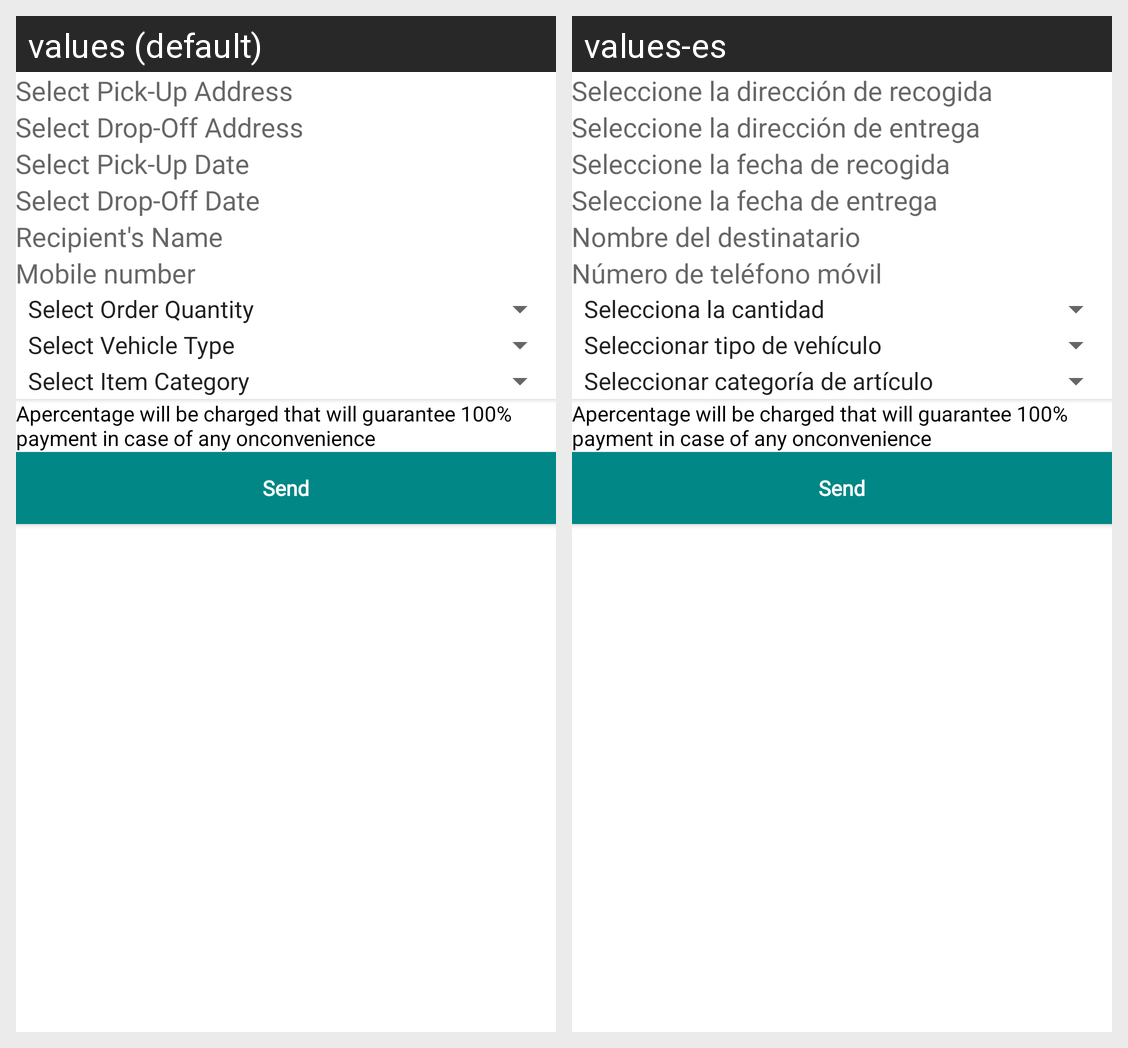

The same Android screen rendered under two of its app's locales, left to right. List the strings drawn on it with the default value and each locale's translation.
Android screen res/layout/fragment_start.xml rendered under 2 locales, left to right: values (default), values-es. Device: Nexus 5 (rendered at 1080×1920; each locale shown at half size, 540×960, under a caption strip naming it); theme Theme.CityOne.
Strings drawn on this screen, with the default value and each locale's value (text and hints the layout hard-codes, and strings that could not be matched under every locale, appear in the picture but are not listed):

select_pick_up_address
  values: Select Pick-Up Address
  values-es: Seleccione la dirección de recogida

select_drop_off_address
  values: Select Drop-Off Address
  values-es: Seleccione la dirección de entrega

select_pickup_date
  values: Select Pick-Up Date
  values-es: Seleccione la fecha de recogida

select_drop_date
  values: Select Drop-Off Date
  values-es: Seleccione la fecha de entrega

recipient_s_name
  values: Recipient's Name
  values-es: Nombre del destinatario

mobile_number
  values: Mobile number
  values-es: Número de teléfono móvil

order_note
  values: Apercentage will be charged that will guarantee 100% payment in case of any onconvenience
  values-es: Apercentage will be charged that will guarantee 100% payment in case of any onconvenience

Send
  values: Send
  values-es: Send  [not translated; the default value is used]
